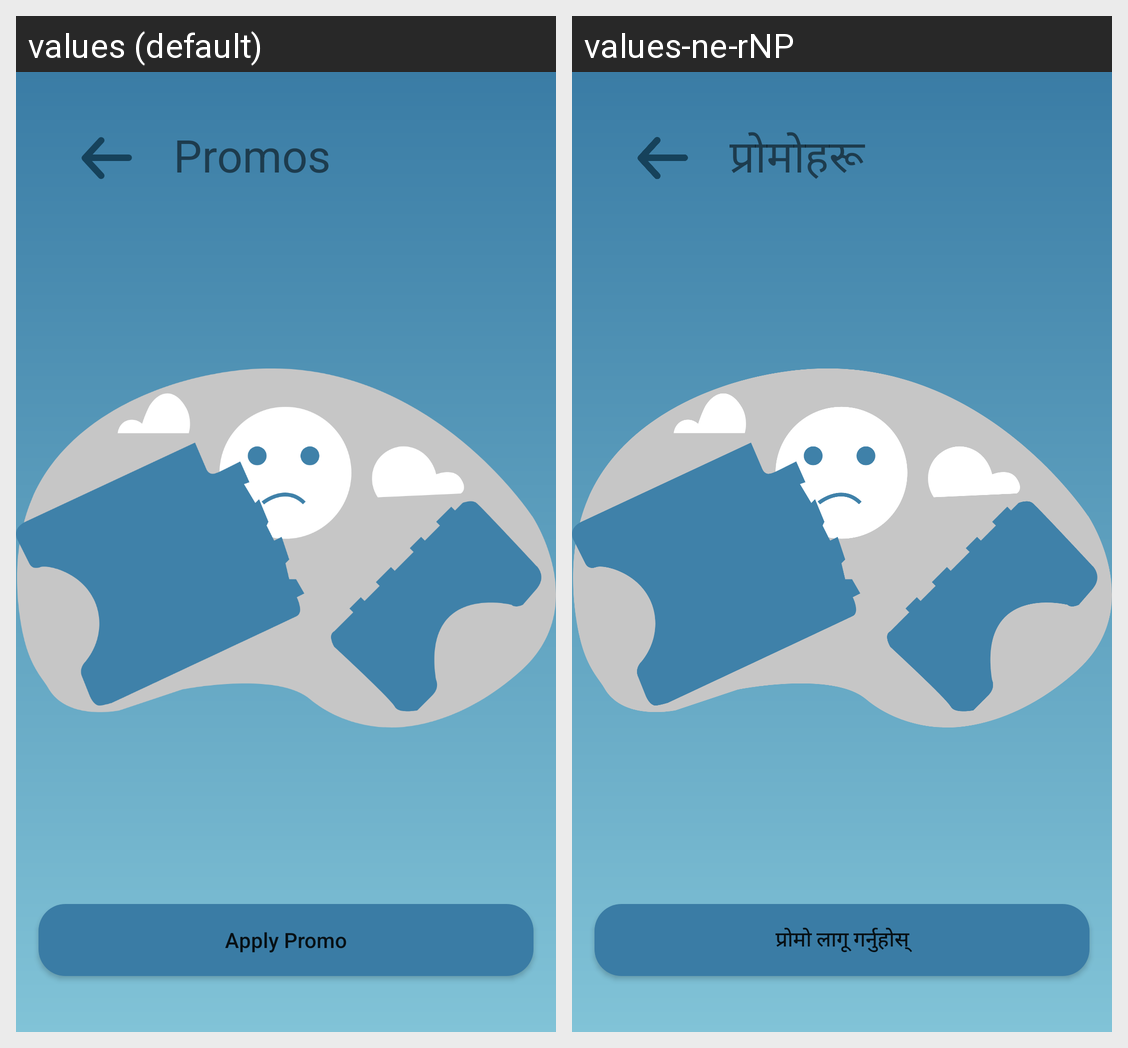

The same Android screen rendered under two of its app's locales, left to right. List the strings drawn on it with the default value and each locale's translation.
Android screen res/layout/activity_promos.xml rendered under 2 locales, left to right: values (default), values-ne-rNP. Device: Nexus 5 (rendered at 1080×1920; each locale shown at half size, 540×960, under a caption strip naming it); theme Theme.Parkin1.
Strings drawn on this screen, with the default value and each locale's value (text and hints the layout hard-codes, and strings that could not be matched under every locale, appear in the picture but are not listed):

promos1
  values: Promos
  values-ne-rNP: प्रोमोहरू

apply_promo
  values: Apply Promo
  values-ne-rNP: प्रोमो लागू गर्नुहोस्
